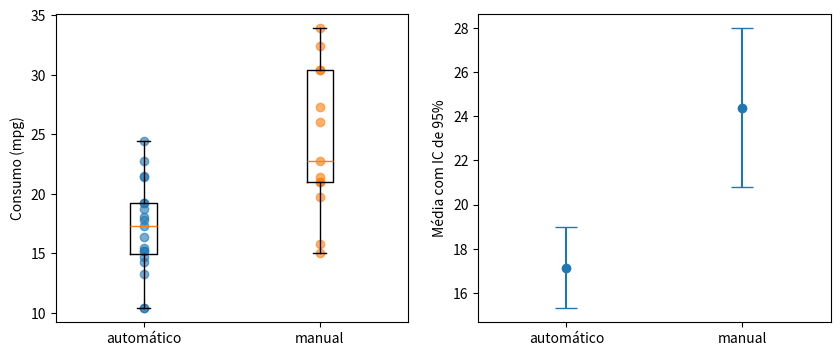

The script that saved this image:
# Bibliotecas: numpy, scipy e matplotlib (já instaladas no Google Colab)
import numpy as np
from scipy import stats
import matplotlib.pyplot as plt

# Dados do conjunto mtcars: consumo (mpg) por tipo de câmbio
# am: 0 = automático, 1 = manual
mpg = np.array([21, 21, 22.8, 21.4, 18.7, 18.1, 14.3, 24.4, 22.8, 19.2, 17.8, 16.4, 17.3, 15.2,
                10.4, 10.4, 14.7, 32.4, 30.4, 33.9, 21.5, 15.5, 15.2, 13.3, 19.2, 27.3, 26, 30.4,
                15.8, 19.7, 15, 21.4])
am  = np.array([1, 1, 1, 0, 0, 0, 0, 0, 0, 0, 0, 0, 0, 0, 0, 0, 0, 1, 1, 1, 0, 0, 0, 0, 0, 1, 1, 1, 1, 1, 1, 1])
x, y = mpg[am == 0], mpg[am == 1]
n1, n2 = len(x), len(y); m1, m2 = x.mean(), y.mean(); s1, s2 = x.std(ddof=1), y.std(ddof=1)
print(f"automático: n = {n1} | média = {m1:.4f} | DP = {s1:.4f} | variância = {s1**2:.4f}")
print(f"manual:     n = {n2} | média = {m2:.4f} | DP = {s2:.4f} | variância = {s2**2:.4f}")
print(f"Razão entre as variâncias = {s2**2/s1**2:.4f} | razão entre os tamanhos = {n1/n2:.4f}")

# 1. Erro-padrão de Welch: cada grupo entra com a SUA variância
ep = np.sqrt(s1**2 / n1 + s2**2 / n2)
t = (m1 - m2) / ep
print(f"\nErro-padrão de Welch = raiz({s1**2:.4f}/{n1} + {s2**2:.4f}/{n2}) = {ep:.4f}")
print(f"t = ({m1:.4f} - {m2:.4f}) / {ep:.4f} = {t:.4f}")

# 2. Graus de liberdade de Welch-Satterthwaite
a_, b_ = s1**2 / n1, s2**2 / n2
gl = (a_ + b_)**2 / (a_**2 / (n1 - 1) + b_**2 / (n2 - 1))
print(f"\nGraus de liberdade = ({a_:.4f} + {b_:.4f})² / [{a_:.4f}²/{n1-1} + {b_:.4f}²/{n2-1}] = {gl:.4f}")
print(f"(entre {min(n1, n2) - 1} e {n1 + n2 - 2}, os limites possíveis)")
print(f"Valor-p = {2 * stats.t.sf(abs(t), gl):.6f}")
print("scipy (Welch):", stats.ttest_ind(x, y, equal_var=False))

# 3. Intervalo de confiança de 95% para a diferença
tc = stats.t.ppf(0.975, gl); ic = (m1 - m2) + np.array([-1, 1]) * tc * ep
print(f"IC 95% da diferença = [{ic[0]:.4f}; {ic[1]:.4f}] mpg")

# 4. Comparação com o teste de Student (supõe variâncias iguais)
s2p = ((n1 - 1) * s1**2 + (n2 - 1) * s2**2) / (n1 + n2 - 2)
ep_s = np.sqrt(s2p * (1 / n1 + 1 / n2)); t_s = (m1 - m2) / ep_s
print(f"\nStudent: variância combinada = {s2p:.4f} | erro-padrão = {ep_s:.4f} | t = {t_s:.4f}"
      f" | gl = {n1+n2-2} | p = {2*stats.t.sf(abs(t_s), n1+n2-2):.6f}")
print("scipy (Student):", stats.ttest_ind(x, y, equal_var=True))
print(f"Diferença entre os erros-padrão: {ep:.4f} (Welch) contra {ep_s:.4f} (Student)")

# 5. Por que Student erra aqui: grupo MENOR tem variância MAIOR
print(f"\nO grupo com mais observações ({n1}) tem a MENOR variância ({s1**2:.2f}).")
print("Nesse arranjo, o teste de Student subestima o erro-padrão e o valor-p fica otimista.")

# 6. Pressupostos
for nome, g in [("automático", x), ("manual", y)]:
    W, pw = stats.shapiro(g); print(f"Shapiro-Wilk ({nome}): W = {W:.4f}, p-valor = {pw:.4f}")
lev = stats.levene(x, y, center="median")
print(f"Brown-Forsythe: W = {lev.statistic:.4f}, p-valor = {lev.pvalue:.4f}")

# 7. Tamanho do efeito (com desvio-padrão combinado e com o d robusto de Glass)
print(f"\nd de Cohen = {(m1-m2)/np.sqrt(s2p):.4f} | delta de Glass (DP do controle) = {(m1-m2)/s1:.4f}")

# 8. Simulação: o que acontece com cada teste quando as variâncias diferem
rng = np.random.default_rng(2026)
rej_s = rej_w = 0
for _ in range(20000):
    g1 = rng.normal(0, 1, 20); g2 = rng.normal(0, 3, 8)       # médias iguais, variâncias diferentes
    rej_s += stats.ttest_ind(g1, g2, equal_var=True).pvalue < 0.05
    rej_w += stats.ttest_ind(g1, g2, equal_var=False).pvalue < 0.05
print(f"\nSimulação com médias IGUAIS (n = 20 e 8; DP = 1 e 3; 20000 repetições):")
print(f"  taxa de rejeição do Student = {rej_s/20000:.4f} | de Welch = {rej_w/20000:.4f} | nominal = 0,05")

# 9. Gráficos
fig, ax = plt.subplots(1, 2, figsize=(10, 4))
ax[0].boxplot([x, y]); ax[0].set_xticks([1, 2]); ax[0].set_xticklabels(["automático", "manual"])
for j, g in enumerate([x, y], 1): ax[0].scatter(np.full(len(g), j), g, alpha=0.6)
ax[0].set_ylabel("Consumo (mpg)")
ax[1].errorbar([0, 1], [m1, m2], yerr=[tc*s1/np.sqrt(n1), tc*s2/np.sqrt(n2)], fmt="o", capsize=8)
ax[1].set_xlim(-0.5, 1.5); ax[1].set_xticks([0, 1]); ax[1].set_xticklabels(["automático", "manual"])
ax[1].set_ylabel("Média com IC de 95%")
plt.show()
